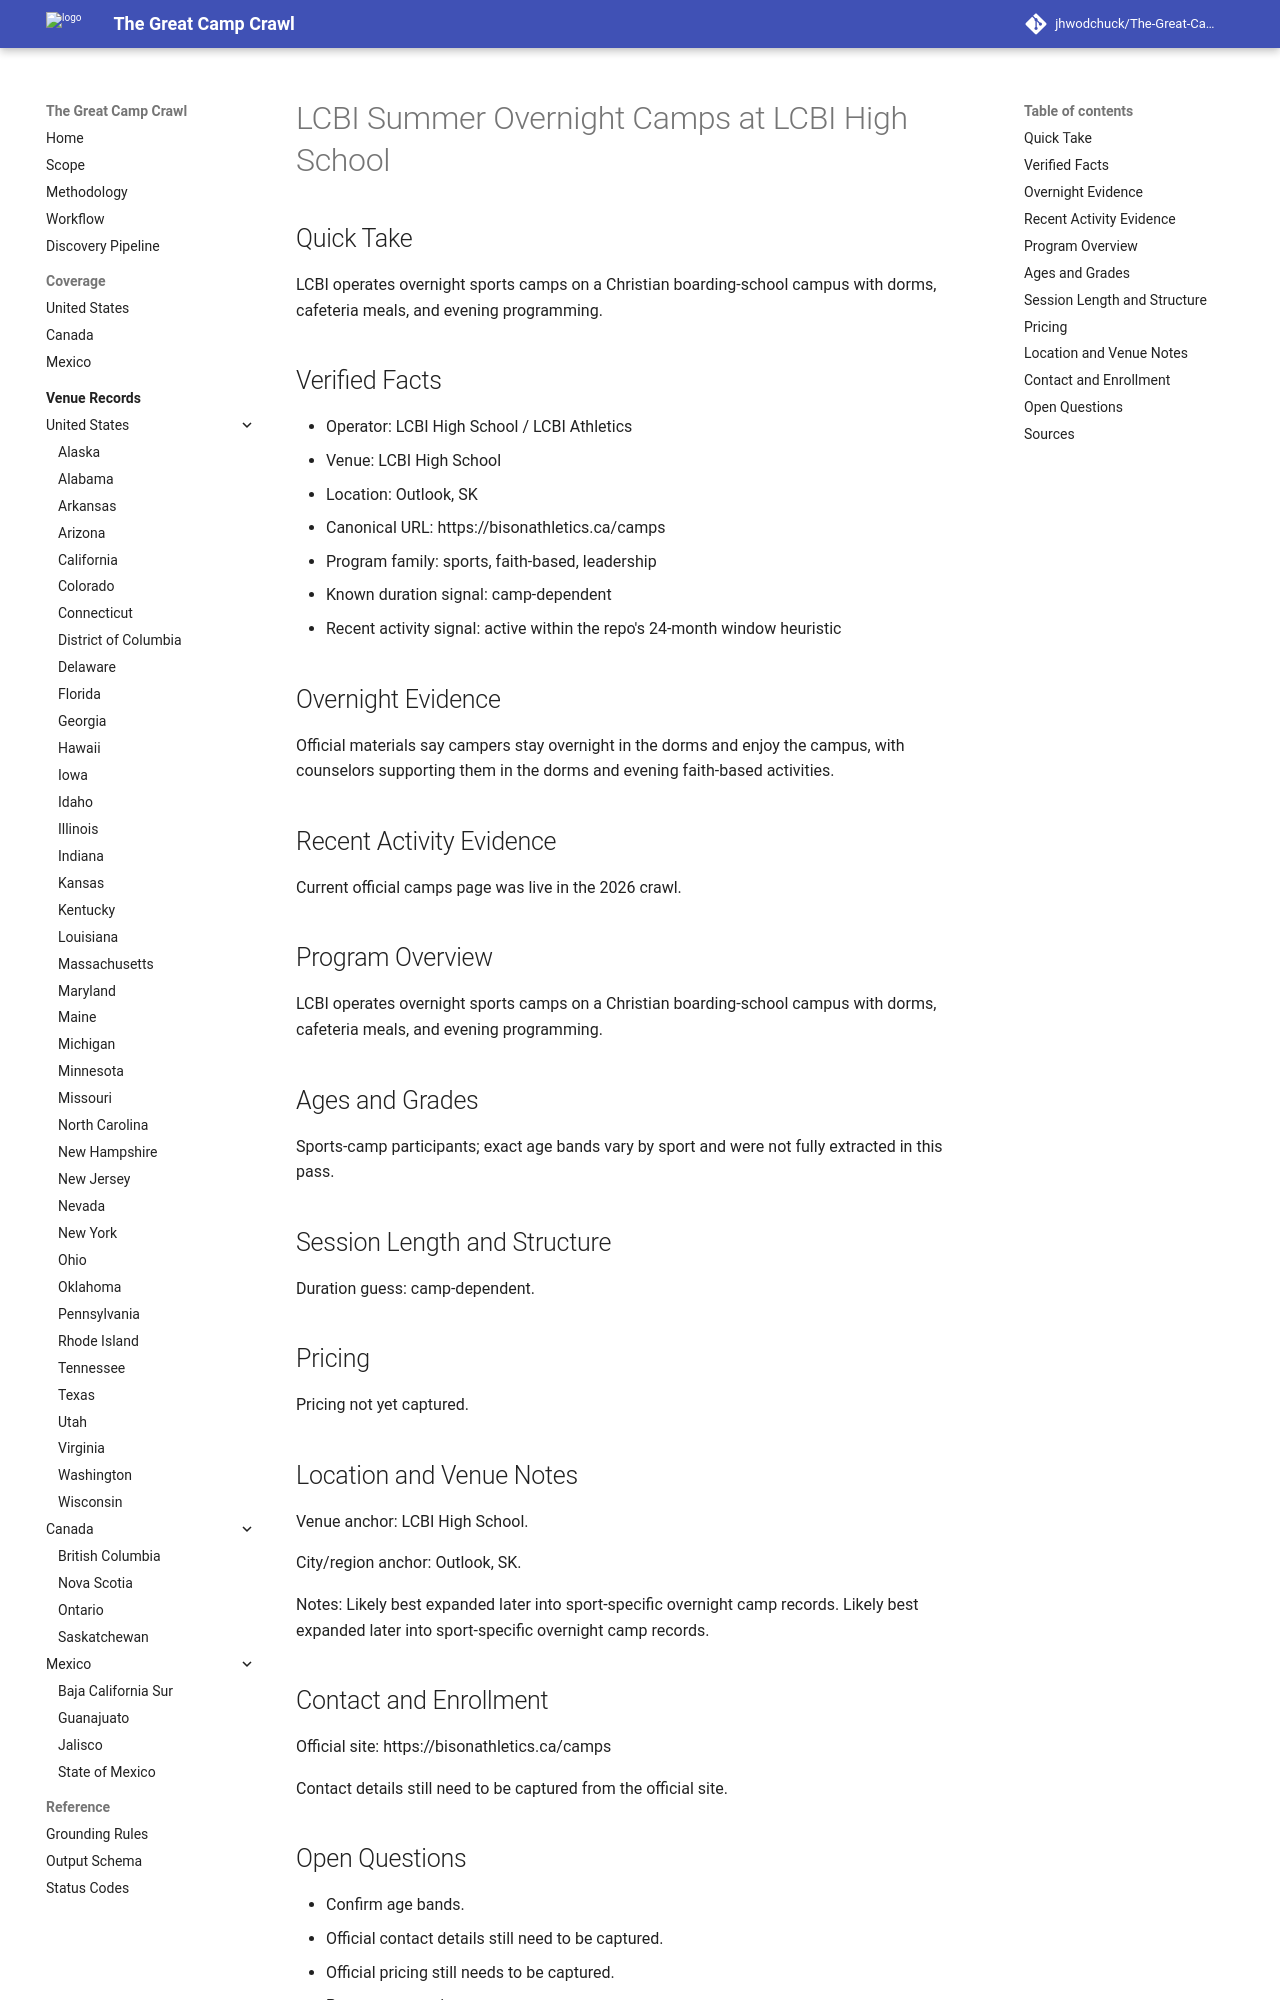

repository: jhwodchuck/The-Great-Camp-Crawl · page: camps/canada/sk/lcbi-summer-overnight-camps--ca-sk-outlook-lcbi-high-school--lcbi-summer-camps-outlook-sk/index.html · generator: mkdocs

---
record_id: lcbi-summer-camps-outlook-sk
camp_id: lcbi-summer-overnight-camps
venue_id: ca-sk-outlook-lcbi-high-school
name: LCBI Summer Overnight Camps
display_name: LCBI Summer Overnight Camps at LCBI High School
country: CA
country_name: Canada
region: SK
region_name: Saskatchewan
city: Outlook
venue_name: LCBI High School
program_family:
- sports
- faith-based
- leadership
camp_types:
- overnight
- residential
- residential-academic
priority_flags:
  college_precollege: false
  one_week_plus: false
languages_found:
- en
source_language_primary: en
activity_status: active_recent
activity_evidence_window_months: 24
duration:
  min_days: null
  max_days: null
pricing:
  currency: CAD
  amount_min: null
  amount_max: null
  boarding_included: null
ages:
  min: null
  max: null
grades:
  min: null
  max: null
operator:
  name: LCBI High School / LCBI Athletics
  type: camp-operator
website:
  canonical_url: https://bisonathletics.ca/camps
  admissions_url: null
  session_dates_url: https://bisonathletics.ca/camps
  pricing_url: null
contact:
  email: null
  phone: null
location:
  address: null
  postal_code: null
  latitude: null
  longitude: null
verification:
  overnight_confirmed: true
  active_past_2_years_confirmed: true
  confidence: medium
  last_verified: '2026-04-13'
evidence:
  overnight_source_url: https://bisonathletics.ca/camps
  recent_activity_source_url: https://bisonathletics.ca/camps
  duration_source_url: https://bisonathletics.ca/camps
  pricing_source_url: null
tags:
- canada
- sk
- outlook
- sports
- faith-based
- leadership
- overnight
- residential
- residential-academic
draft_status: draft
---

# LCBI Summer Overnight Camps at LCBI High School

## Quick Take
LCBI operates overnight sports camps on a Christian boarding-school campus with dorms, cafeteria meals, and evening programming.

## Verified Facts
- Operator: LCBI High School / LCBI Athletics
- Venue: LCBI High School
- Location: Outlook, SK
- Canonical URL: https://bisonathletics.ca/camps
- Program family: sports, faith-based, leadership
- Known duration signal: camp-dependent
- Recent activity signal: active within the repo's 24-month window heuristic

## Overnight Evidence
Official materials say campers stay overnight in the dorms and enjoy the campus, with counselors supporting them in the dorms and evening faith-based activities.

## Recent Activity Evidence
Current official camps page was live in the 2026 crawl.

## Program Overview
LCBI operates overnight sports camps on a Christian boarding-school campus with dorms, cafeteria meals, and evening programming.

## Ages and Grades
Sports-camp participants; exact age bands vary by sport and were not fully extracted in this pass.

## Session Length and Structure
Duration guess: camp-dependent.

## Pricing
Pricing not yet captured.

## Location and Venue Notes
Venue anchor: LCBI High School.

City/region anchor: Outlook, SK.

Notes: Likely best expanded later into sport-specific overnight camp records. Likely best expanded later into sport-specific overnight camp records.
